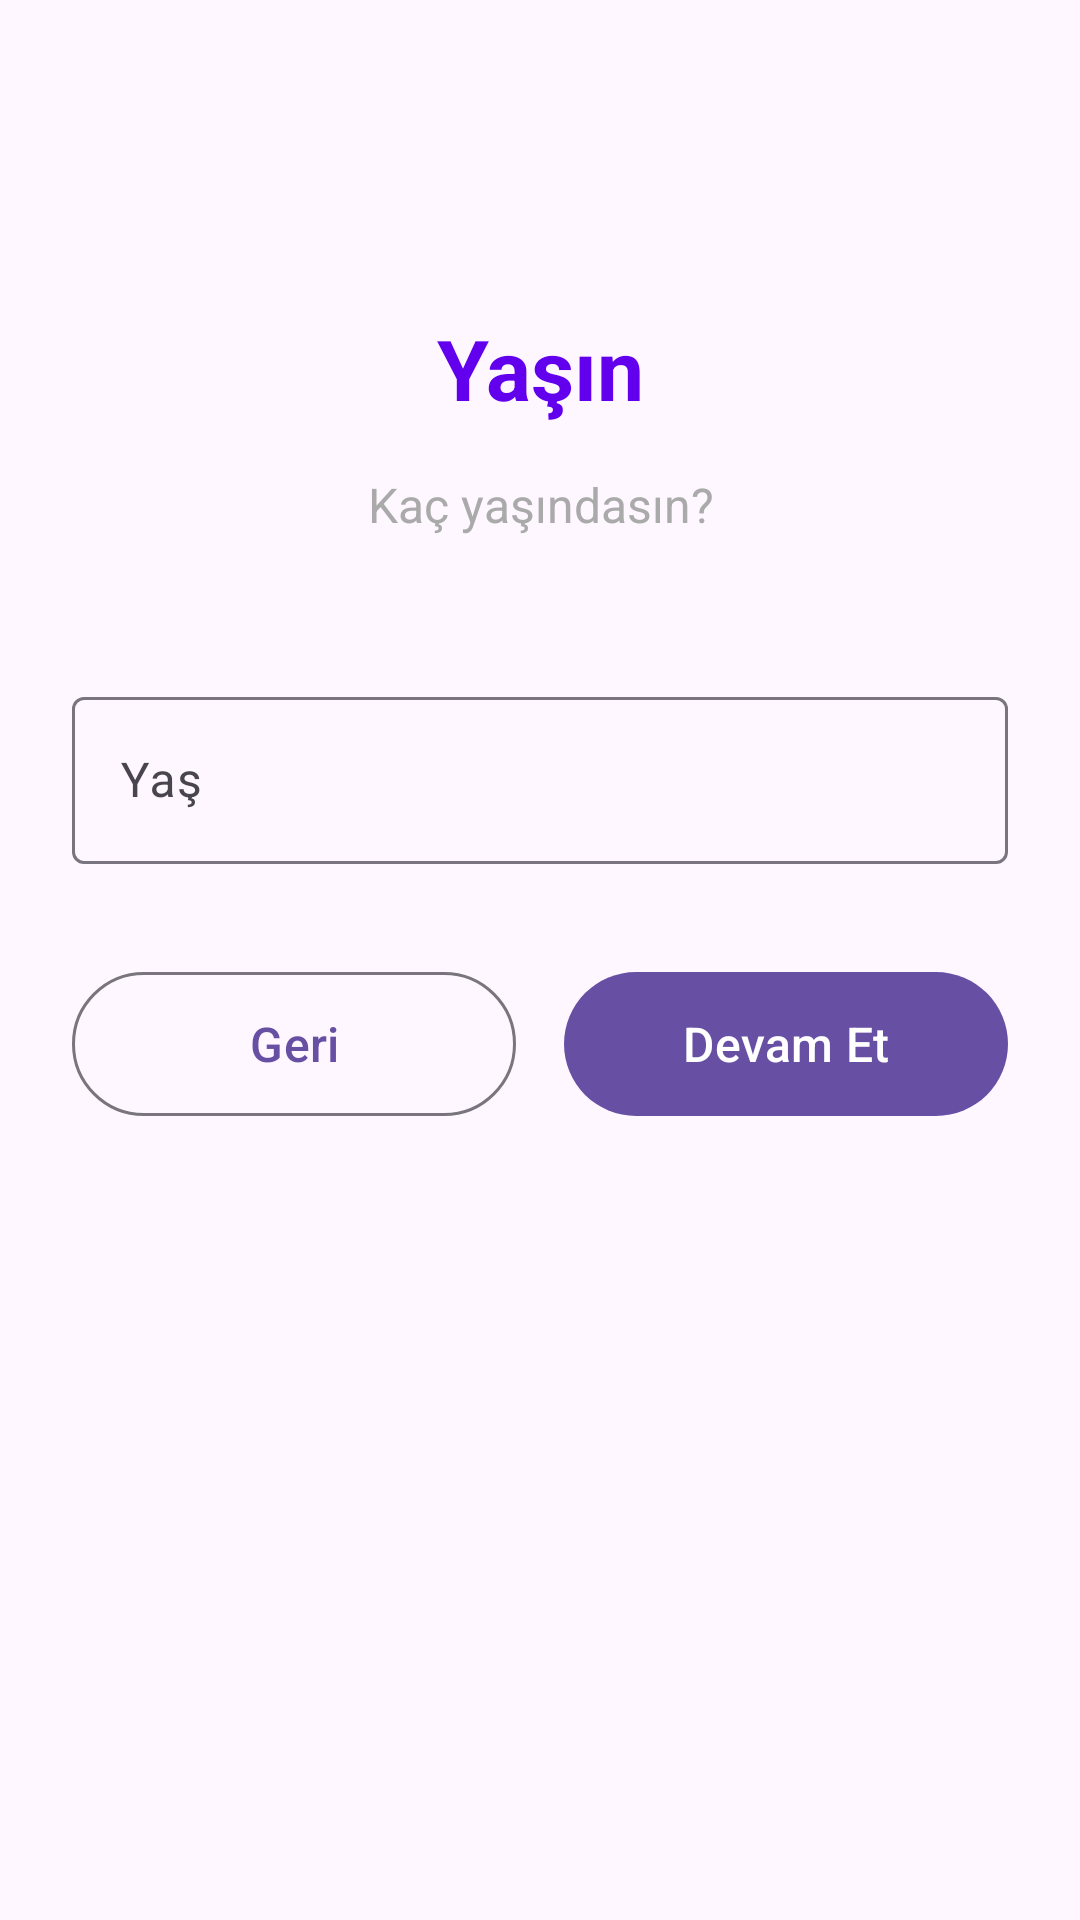

Reconstruct the res/layout file that produces this screen, plus the resources it refers to.
<!-- AndroidManifest.xml: application theme Theme.SkillMatch -->
<!-- res/layout/fragment_age.xml -->
<?xml version="1.0" encoding="utf-8"?>
<androidx.constraintlayout.widget.ConstraintLayout xmlns:android="http://schemas.android.com/apk/res/android"
    xmlns:app="http://schemas.android.com/apk/res-auto"
    android:layout_width="match_parent"
    android:layout_height="match_parent"
    android:padding="24dp">

    <TextView
        android:id="@+id/tvTitle"
        android:layout_width="0dp"
        android:layout_height="wrap_content"
        android:layout_marginTop="80dp"
        android:text="Yaşın"
        android:textSize="28sp"
        android:textStyle="bold"
        android:textColor="@color/primary_color"
        android:gravity="center"
        app:layout_constraintEnd_toEndOf="parent"
        app:layout_constraintStart_toStartOf="parent"
        app:layout_constraintTop_toTopOf="parent" />

    <TextView
        android:id="@+id/tvSubtitle"
        android:layout_width="0dp"
        android:layout_height="wrap_content"
        android:layout_marginTop="16dp"
        android:text="Kaç yaşındasın?"
        android:textSize="16sp"
        android:textColor="@android:color/darker_gray"
        android:gravity="center"
        app:layout_constraintEnd_toEndOf="parent"
        app:layout_constraintStart_toStartOf="parent"
        app:layout_constraintTop_toBottomOf="@+id/tvTitle" />

    <com.google.android.material.textfield.TextInputLayout
        android:id="@+id/tilAge"
        android:layout_width="0dp"
        android:layout_height="wrap_content"
        android:layout_marginTop="48dp"
        android:hint="Yaş"
        app:layout_constraintEnd_toEndOf="parent"
        app:layout_constraintStart_toStartOf="parent"
        app:layout_constraintTop_toBottomOf="@+id/tvSubtitle">

        <com.google.android.material.textfield.TextInputEditText
            android:id="@+id/etAge"
            android:layout_width="match_parent"
            android:layout_height="wrap_content"
            android:inputType="number" />

    </com.google.android.material.textfield.TextInputLayout>

    <LinearLayout
        android:layout_width="0dp"
        android:layout_height="wrap_content"
        android:layout_marginTop="32dp"
        android:orientation="horizontal"
        app:layout_constraintEnd_toEndOf="parent"
        app:layout_constraintStart_toStartOf="parent"
        app:layout_constraintTop_toBottomOf="@+id/tilAge">

        <com.google.android.material.button.MaterialButton
            android:id="@+id/btnBack"
            android:layout_width="0dp"
            android:layout_height="56dp"
            android:layout_weight="1"
            android:layout_marginEnd="8dp"
            android:text="Geri"
            android:textSize="16sp"
            style="@style/Widget.Material3.Button.OutlinedButton" />

        <com.google.android.material.button.MaterialButton
            android:id="@+id/btnNext"
            android:layout_width="0dp"
            android:layout_height="56dp"
            android:layout_weight="1"
            android:layout_marginStart="8dp"
            android:text="Devam Et"
            android:textSize="16sp" />

    </LinearLayout>

</androidx.constraintlayout.widget.ConstraintLayout>
<!-- resources referenced by this layout -->
<resources>
  <color name="primary_color">#FF6200EE</color>
  <style name="Theme.SkillMatch" parent="Base.Theme.SkillMatch" />
  <style name="Base.Theme.SkillMatch" parent="Theme.Material3.DayNight.NoActionBar">
          
          
      </style>
</resources>
